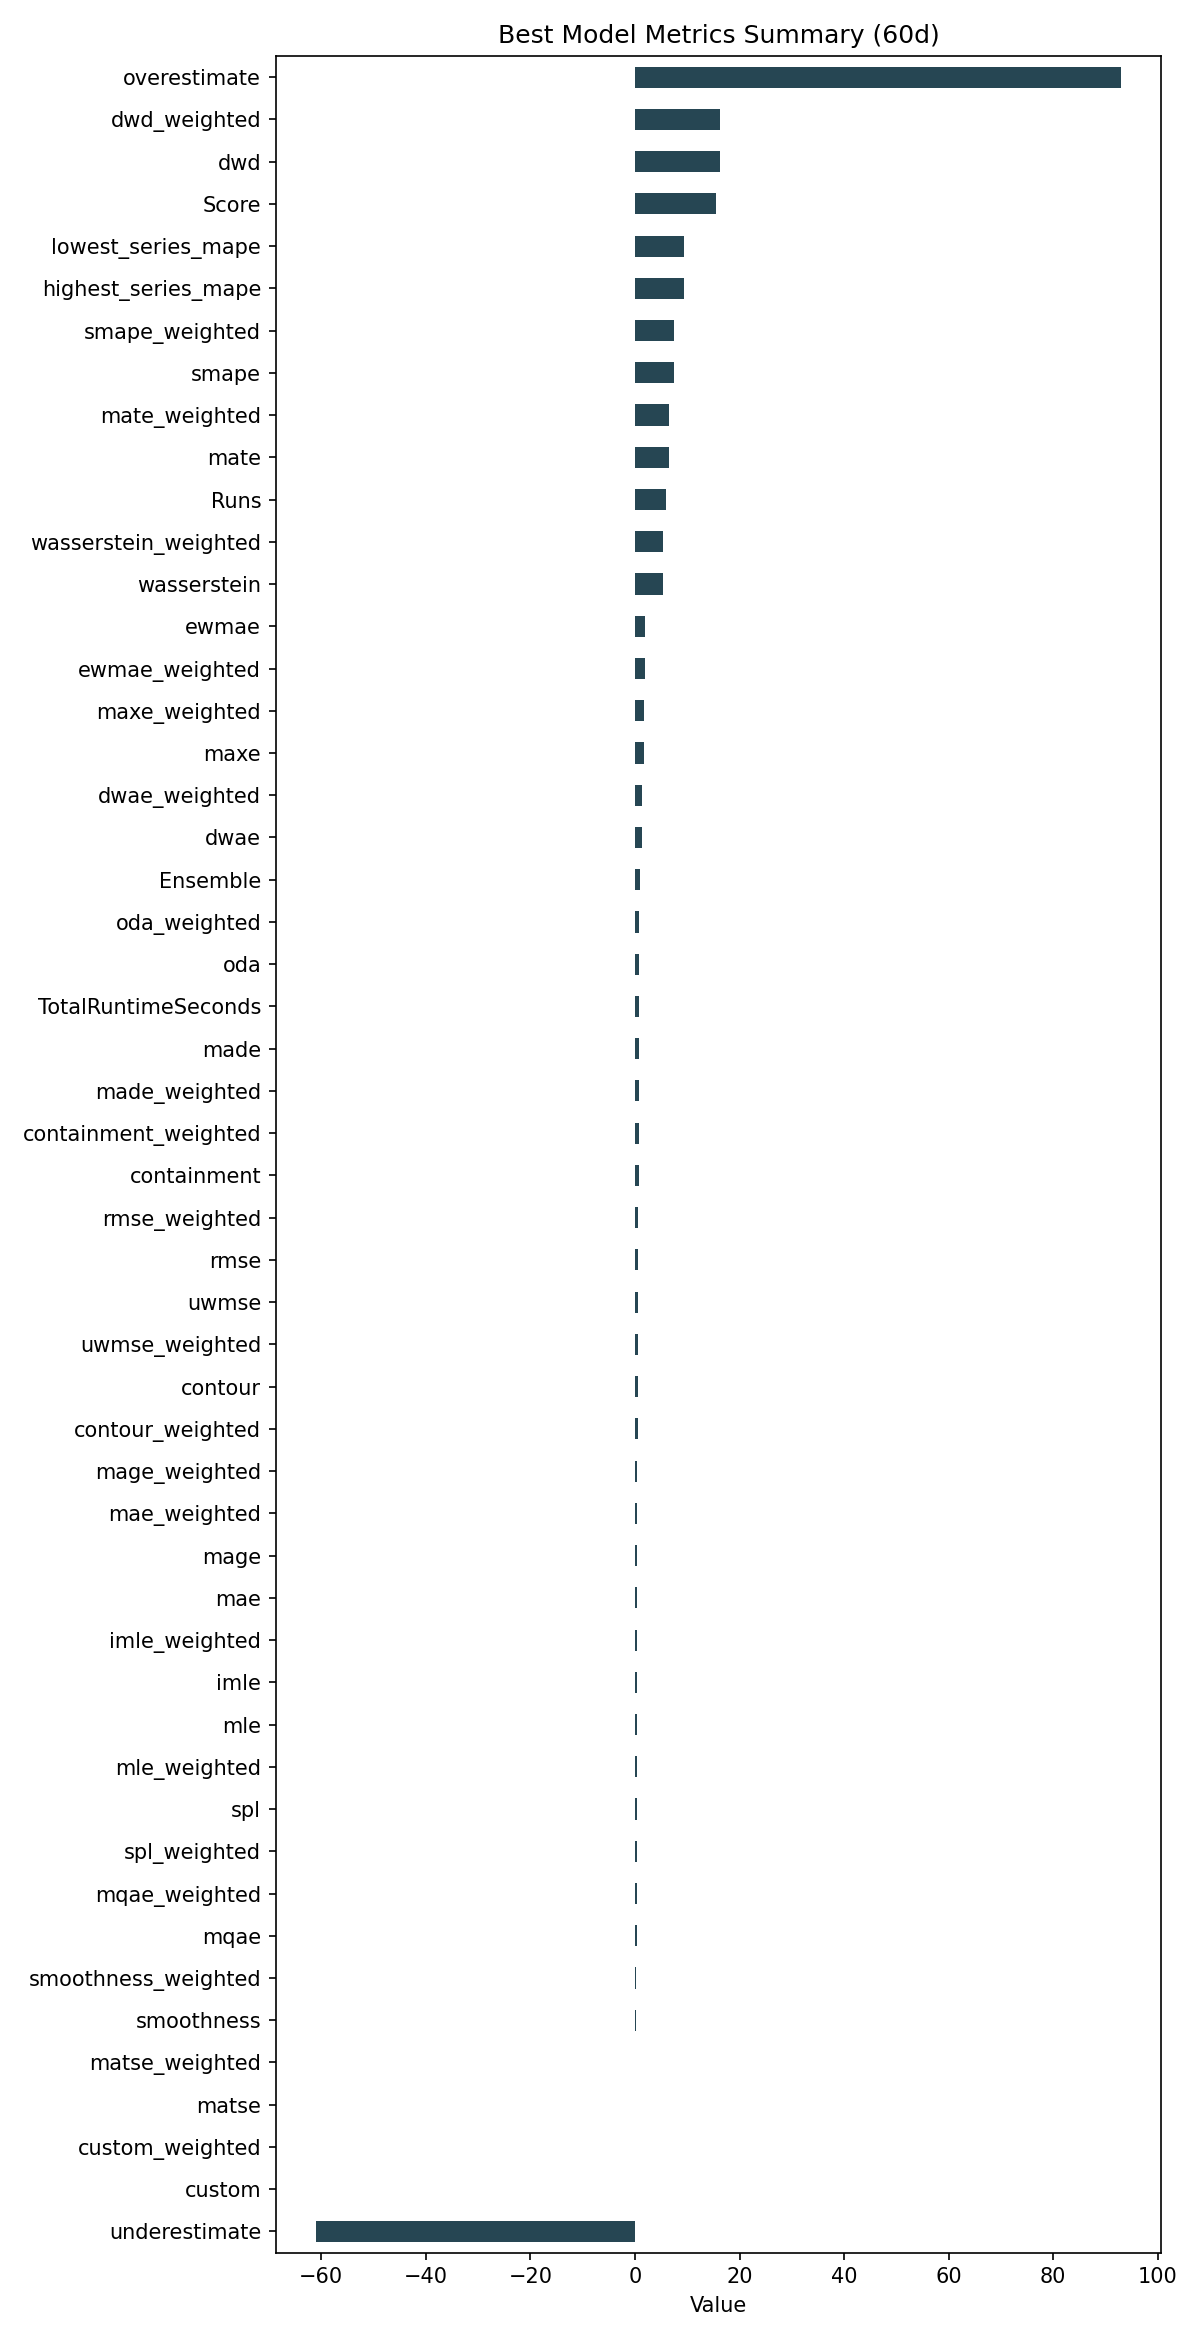

The file beside this chart, header and first rows:
ID, Model, ModelParameters, TransformationParameters, Ensemble, Runs, smape, mae, rmse, made, mage, custom, underestimate, mle, overestimate, imle, spl, containment, contour, maxe, oda, dwae, mqae, ewmae
06dcb0de8d7c2c27ffbb41204dd82d38, Ensemble, {"model_name": "BestN", "model_count": 3…, {"fillna": "quadratic", "transformations…, 1, 6, 7.382, 0.4276, 0.5611, 0.6897, 0.4276, 0.0, -61.01, 0.3557, 92.92, 0.3977, 0.3427, 0.6694, 0.5167, 1.741, 0.7833, 1.368, 0.3101, 1.913
